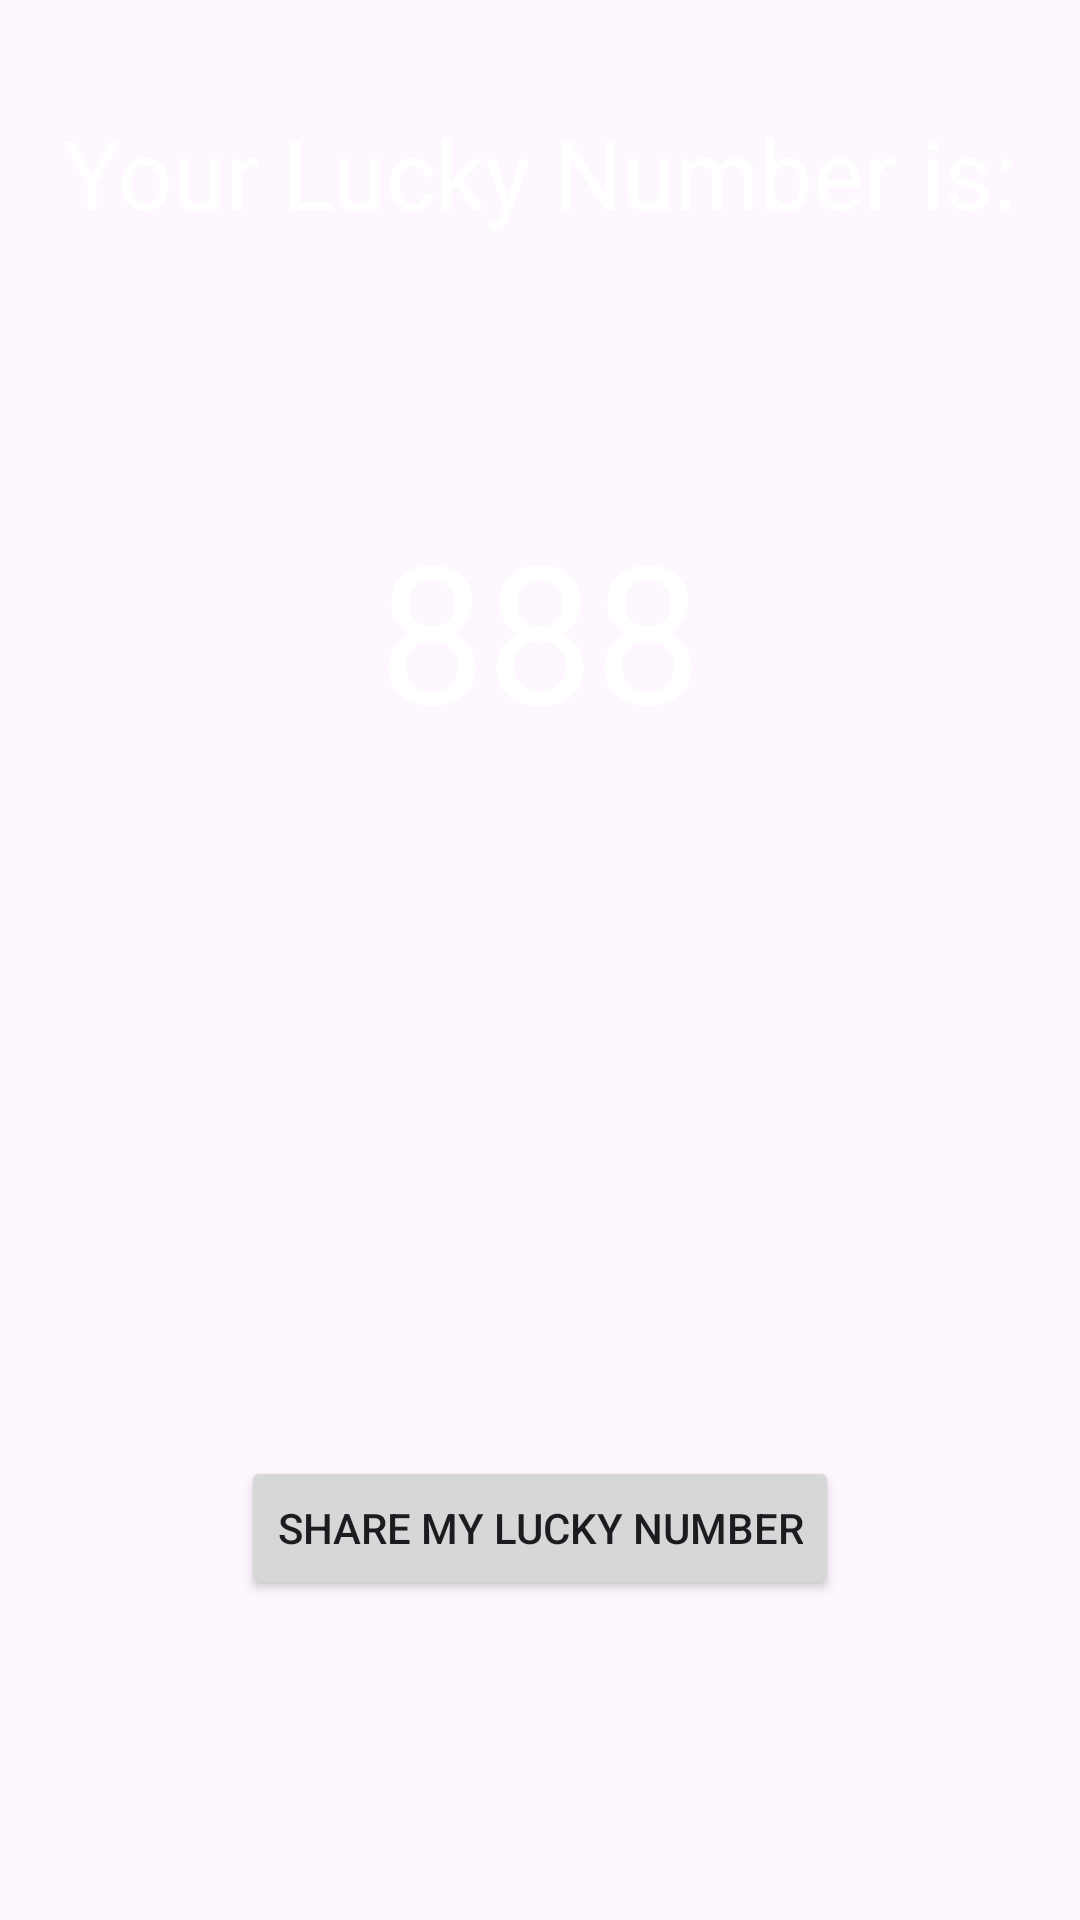

This screen was rendered from an Android layout file. Write that file and the resources it references.
<!-- AndroidManifest.xml: application theme Theme.LuckyNumbers -->
<!-- res/layout/activity_second.xml -->
<?xml version="1.0" encoding="utf-8"?>
<androidx.constraintlayout.widget.ConstraintLayout xmlns:android="http://schemas.android.com/apk/res/android"
    xmlns:app="http://schemas.android.com/apk/res-auto"
    xmlns:tools="http://schemas.android.com/tools"
    android:id="@+id/main"
    android:layout_width="match_parent"
    android:layout_height="match_parent"
    android:background="@drawable/background2"
    tools:context=".SecondActivity">

    <TextView
        android:id="@+id/textView2"
        android:layout_width="wrap_content"
        android:layout_height="wrap_content"
        android:layout_marginTop="36dp"
        android:text="Your Lucky Number is:"
        android:textColor="@color/white"
        android:textSize="32sp"
        app:layout_constraintEnd_toEndOf="parent"
        app:layout_constraintStart_toStartOf="parent"
        app:layout_constraintTop_toTopOf="parent" />

    <TextView
        android:id="@+id/lucky_number_text"
        android:layout_width="wrap_content"
        android:layout_height="wrap_content"
        android:layout_marginTop="88dp"
        android:textColor="@color/white"
        android:text="888"
        android:textSize="64sp"
        app:layout_constraintEnd_toEndOf="parent"
        app:layout_constraintStart_toStartOf="parent"
        app:layout_constraintTop_toBottomOf="@+id/textView2" />

    <Button
        android:id="@+id/share_btn"
        android:layout_width="wrap_content"
        android:layout_height="wrap_content"
        android:text="Share My Lucky Number"
        android:layout_marginTop="233dp"
        app:layout_constraintEnd_toEndOf="parent"
        app:layout_constraintStart_toStartOf="parent"
        app:layout_constraintTop_toBottomOf="@+id/lucky_number_text" />


</androidx.constraintlayout.widget.ConstraintLayout>
<!-- resources referenced by this layout -->
<resources>
  <style name="Theme.LuckyNumbers" parent="Base.Theme.LuckyNumbers" />
  <style name="Base.Theme.LuckyNumbers" parent="Theme.Material3.DayNight">
          
          
      </style>
  <!-- not gathered from this repository: default colours our renderer supplied (Android Studio template values) -->
  <color name="white">#FFFFFFFF</color>
</resources>
